Run: headless pygame with SDL's dummy video driver; simulated clock (each Clock.tick advances the game by its frame time, no real sleeping); random seed 0; keys injected as events and as key.get_pressed() state; no mouse input.
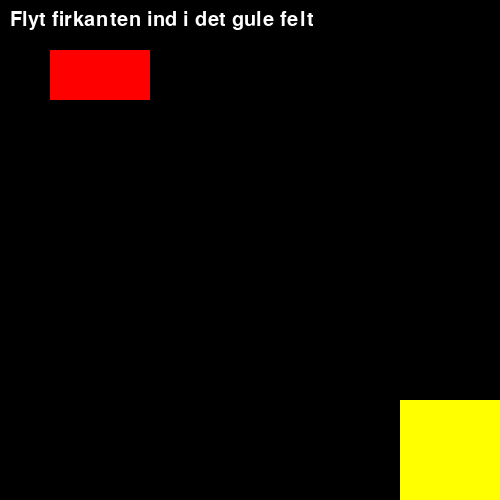
Frame 1 of 4 · flips 1–60 · no input
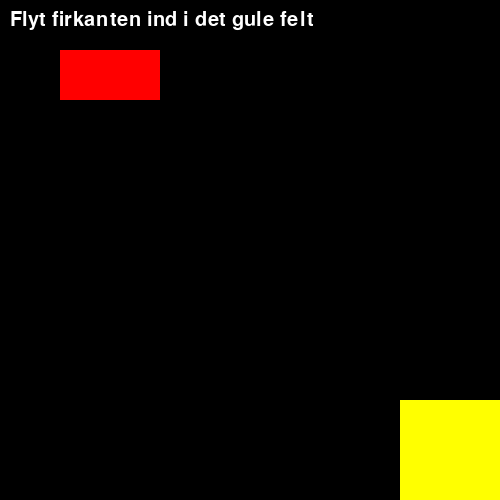
Frame 2 of 4 · flips 61–180 · tapped SPACE, RETURN · held RIGHT (→), D
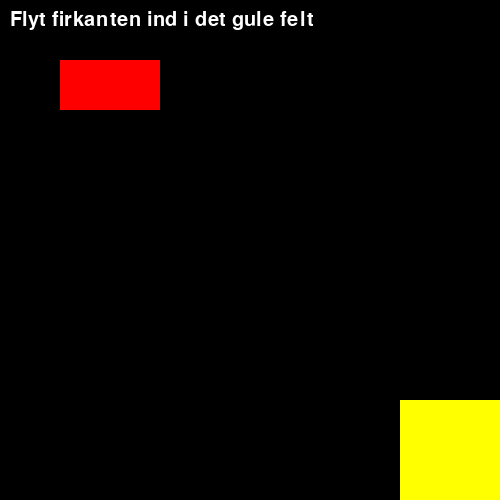
Frame 3 of 4 · flips 181–300 · held DOWN (↓), S
Frame 4 of 4 · flips 301–420 · held LEFT (←), A, UP (↑), W · screen same as frame 1, image omitted

The pygame program that drew these frames:

#Mål
#Firkant(TJEK)
#Firkant kan bevæge sig(TJEK)
#Tekst
#Firkant bevæger sig et sted hen og så tekst!

import pygame

højde = 500
bredde = 500

#Vi skal loade en font for at kunne tegne noget tekst
pygame.font.init()
font = pygame.font.SysFont(None, 30)


skærm = pygame.display.set_mode((bredde, højde))

firkantX = 50
firkantY = 50
firkantB = 100
firkantH = 50

feltX = 400
feltY = 400
feltB = 100
feltH = 100

def tegn():
	#Gør hele skærmen sort
	skærm.fill((0,0,0))

	#Vi tegner teksten
	tegnTekst("Flyt firkanten ind i det gule felt", 10, 10)

	#Hvis firkanten er lidt inde giver vi en besked
	if firkantX+firkantB >= feltX and firkantY+firkantH >= feltY and (firkantX < feltX or firkantY < feltY):
		tegnTekst("KOM SÅ DU ER DER NÆSTEN", 10, 50)
	#Hvis firkanten er helt inde giver vi en anden besked
	elif firkantX+firkantB >= feltX and firkantY+firkantH >= feltY and firkantX >= feltX and firkantY >= feltY:
		tegnTekst("WUUHUU DU GJORDE DET", 10, 50)


	#Vi tegner firkanten
	pygame.draw.rect(skærm, (255, 0, 0), (firkantX, firkantY, firkantB, firkantH))

	#Vi tegner felt
	pygame.draw.rect(skærm, (255, 255, 0), (feltX, feltY, feltB, feltH))
	


	#Viser det vi har tegnet på skærmen
	pygame.display.flip()

def tegnTekst(tekst, x, y):
	#						(teksten,     ?, farve)
	tekstBillede = font.render(tekst, True, (255, 255, 255))
	#tekstStørrelse = tekst.get_size()

	#Blit propper et billede på skærmen på et givent koordinat
	#			(billede,     (x,        t))
	skærm.blit(tekstBillede, (x, y))

kør = True

while kør:
	tegn()

	#Vi løber igennem alle de ting der er sket. (input)
	for event in pygame.event.get():
		if event.type == pygame.QUIT:
			kør = False
		elif event.type == pygame.KEYDOWN:
			if event.key == pygame.K_w:
				firkantY -= 10
			elif event.key == pygame.K_s:
				firkantY += 10
			elif event.key == pygame.K_a:
				firkantX -= 10
			elif event.key == pygame.K_d:
				firkantX += 10
